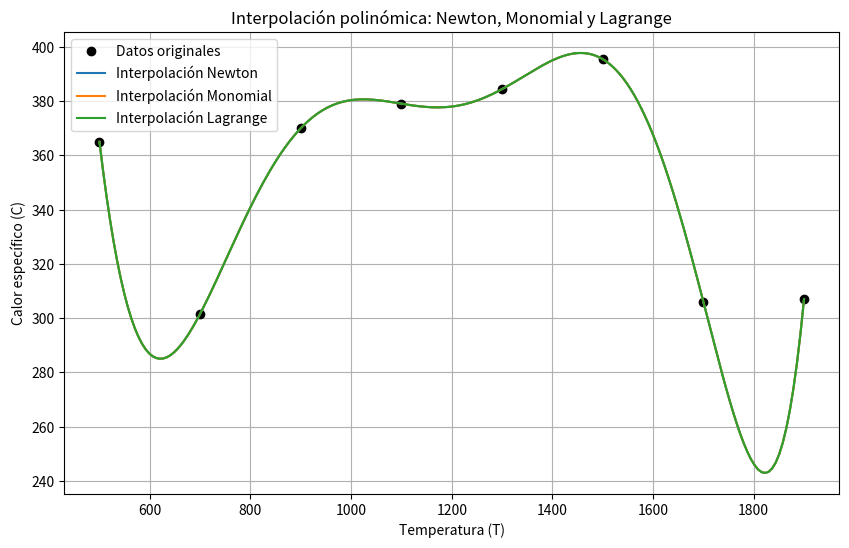

The script that saved this image:
#!/usr/bin/python3
import numpy as np
import matplotlib.pyplot as plt
import warnings
warnings.filterwarnings("ignore")

# Construcción de la matriz de Newton
def construir_matriz_newton(T):
    """Construye la matriz triangular inferior de Newton"""
    n = len(T)
    A = np.zeros((n, n))

    for i in range(n):
        A[i, 0] = 1  
        for j in range(1, n):
            if j > i:
                A[i, j] = 0
            else:
                prod = 1
                for k in range(j):
                    prod *= (T[i] - T[k]) 
                A[i, j] = prod
    return A

def sustitucion_adelante(A, b):
    """Resuelve Ax = b donde A es triangular inferior"""
    n = len(b)
    x = np.zeros(n)
    for i in range(n):
        suma = 0
        for j in range(i):
            suma += A[i, j] * x[j]
        x[i] = (b[i] - suma) / A[i, i]
    return x

# Datos originales
T = np.array([500, 700, 900, 1100, 1300, 1500, 1700, 1900], dtype=float)
C = np.array([365, 301.6, 370.04, 379.08, 384.46, 395.5, 305.95, 307], dtype=float)

# Malla común para graficar
T_suave = np.linspace(min(T), max(T), 200)

# Newton
A = construir_matriz_newton(T)
b = C.copy()

print("\nMatriz de la base de polinomios de Newton:")
for fila in A:
    print("[", end=" ")
    for elemento in fila:
        print(f"{elemento:.2e}", end="  ")
    print("]")

coeficientes_newton = sustitucion_adelante(A, b)

def evaluar_polinomio_newton(t, T, coef):
    n = len(coef)
    resultado = coef[-1]
    for i in range(n-2, -1, -1):
        resultado = resultado * (t - T[i]) + coef[i] 
    return resultado

print("\nCoeficientes del polinomio interpolante (Newton):")
for i, c in enumerate(coeficientes_newton):
    print(f"x_{i} = {c:.6e}")

C_interp_newton = [evaluar_polinomio_newton(t, T, coeficientes_newton) for t in T_suave]

# Monomial (Vandermonde)
def construir_matriz_monomios(T):
    """Construye la matriz de monomios (Vandermonde)"""
    n = len(T)
    A = np.zeros((n, n))
    for i, t in enumerate(T):
        for j in range(n):
            A[i, j] = t**j
    return A

def evaluar_polinomio(t, coef):
    """Evalúa el polinomio en t dado un vector de coeficientes monomiales"""
    resultado = 0
    for j, a in enumerate(coef):
        resultado += a * (t**j)
    return resultado

A = construir_matriz_monomios(T)
coeficientes_monomial = np.linalg.solve(A, C)

C_interp_monomial = [evaluar_polinomio(t, coeficientes_monomial) for t in T_suave]

np.set_printoptions(precision=3, suppress=True, linewidth=150)
print("\nMatriz de monomios (Vandermonde):\n")
print(A)

print("\nCoeficientes del polinomio interpolante (base monomial):")
for i, c in enumerate(coeficientes_monomial):
    print(f"a_{i} = {c:.6e}")

# Lagrange
def lagrange_basis(x, i, X):
    """Calcula el polinomio base de Lagrange L_i(x)."""
    L = 1.0
    n = len(X)
    for j in range(n):
        if j != i:
            L *= (x - X[j]) / (X[i] - X[j])
    return L

def lagrange_interpol(x, X, Y):
    """Evalúa el polinomio de Lagrange en el punto x."""
    n = len(X)
    P = 0.0
    for i in range(n):
        P += Y[i] * lagrange_basis(x, i, X)
    return P

def obtener_coeficientes_lagrange(T, C):
    n = len(T)
    coef_resultado = np.zeros(n)
    
    for i in range(n):
        coef_Li = np.array([1.0])
        for j in range(n):
            if j != i:
                denominador = T[i] - T[j]
                nuevo_factor = np.array([-T[j], 1.0]) / denominador
                coef_Li = np.convolve(coef_Li, nuevo_factor)
        coef_resultado += C[i] * coef_Li

    return coef_resultado

coef_lagrange = obtener_coeficientes_lagrange(T, C)

print("\nCoeficientes del polinomio interpolante (Lagrange, base monomial):")
for i, c in enumerate(coef_lagrange):
    print(f"a_{i} = {c:.6e}")

C_interp_lagrange = [lagrange_interpol(t, T, C) for t in T_suave]

# Gráfica
plt.figure(figsize=(10, 6))
plt.plot(T, C, 'ko', label="Datos originales")
plt.plot(T_suave, C_interp_newton, label="Interpolación Newton")
plt.plot(T_suave, C_interp_monomial, label="Interpolación Monomial")
plt.plot(T_suave, C_interp_lagrange, label="Interpolación Lagrange")
plt.xlabel("Temperatura (T)")
plt.ylabel("Calor específico (C)")
plt.title("Interpolación polinómica: Newton, Monomial y Lagrange")
plt.legend()
plt.grid(True)
plt.show()
